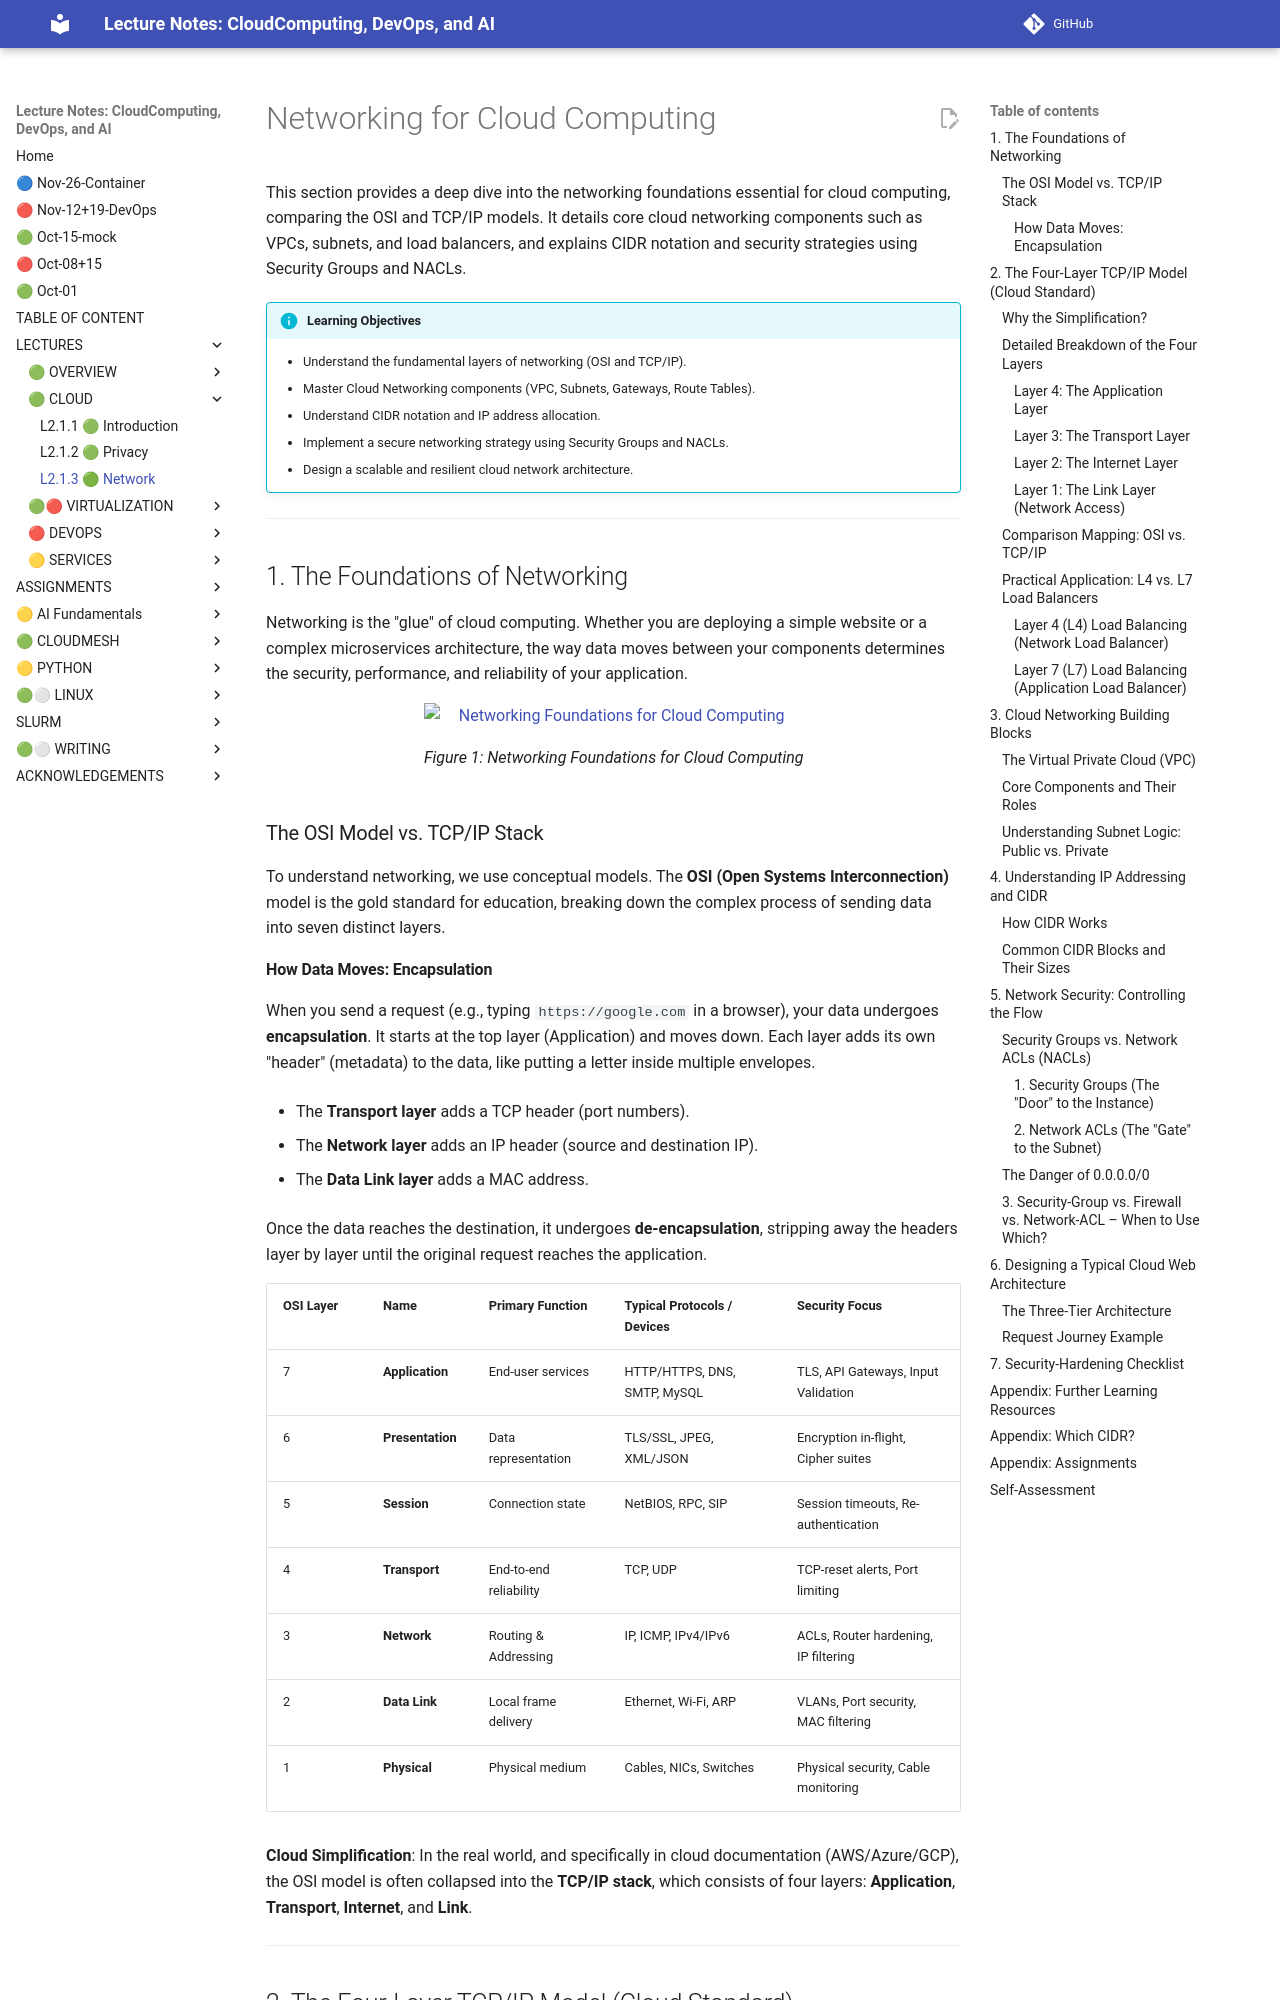

repository: cloudmesh-ai/cloudmesh-ai-lecture · page: section/network/network/index.html · generator: mkdocs

# Networking for Cloud Computing

This section provides a deep dive into the networking foundations essential for cloud computing, comparing the OSI and TCP/IP models. It details core cloud networking components such as VPCs, subnets, and load balancers, and explains CIDR notation and security strategies using Security Groups and NACLs.

!!! info "Learning Objectives"

    - Understand the fundamental layers of networking (OSI and TCP/IP).
    - Master Cloud Networking components (VPC, Subnets, Gateways, Route Tables).
    - Understand CIDR notation and IP address allocation.
    - Implement a secure networking strategy using Security Groups and NACLs.
    - Design a scalable and resilient cloud network architecture.

---

## 1. The Foundations of Networking

Networking is the "glue" of cloud computing. Whether you are deploying a simple website or a complex microservices architecture, the way data moves between your components determines the security, performance, and reliability of your application.

![Networking Foundations for Cloud Computing](images/network-chatgpt.png)


### The OSI Model vs. TCP/IP Stack

To understand networking, we use conceptual models. The **OSI (Open Systems Interconnection)** model is the gold standard for education, breaking down the complex process of sending data into seven distinct layers. 

#### How Data Moves: Encapsulation

When you send a request (e.g., typing `https://google.com` in a browser), your data undergoes **encapsulation**. It starts at the top layer (Application) and moves down. Each layer adds its own "header" (metadata) to the data, like putting a letter inside multiple envelopes.

- The **Transport layer** adds a TCP header (port numbers).

- The **Network layer** adds an IP header (source and destination IP).

- The **Data Link layer** adds a MAC address.

Once the data reaches the destination, it undergoes **de-encapsulation**, stripping away the headers layer by layer until the original request reaches the application.

| OSI Layer | Name | Primary Function | Typical Protocols / Devices | Security Focus |
|-----------|------|------------------|-----------------------------|----------------|
| 7 | **Application** | End-user services | HTTP/HTTPS, DNS, SMTP, MySQL | TLS, API Gateways, Input Validation |
| 6 | **Presentation**| Data representation | TLS/SSL, JPEG, XML/JSON | Encryption in-flight, Cipher suites |
| 5 | **Session** | Connection state | NetBIOS, RPC, SIP | Session timeouts, Re-authentication |
| 4 | **Transport** | End-to-end reliability | TCP, UDP | TCP-reset alerts, Port limiting |
| 3 | **Network** | Routing & Addressing | IP, ICMP, IPv4/IPv6 | ACLs, Router hardening, IP filtering |
| 2 | **Data Link** | Local frame delivery | Ethernet, Wi-Fi, ARP | VLANs, Port security, MAC filtering |
| 1 | **Physical** | Physical medium | Cables, NICs, Switches | Physical security, Cable monitoring |

**Cloud Simplification**: In the real world, and specifically in cloud documentation (AWS/Azure/GCP), the OSI model is often collapsed into the **TCP/IP stack**, which consists of four layers: **Application**, **Transport**, **Internet**, and **Link**.

---

## 2. The Four-Layer TCP/IP Model (Cloud Standard)

While the 7-layer OSI model is an academic standard, the cloud industry and the actual internet operate on a more practical, streamlined model: the **TCP/IP Model**.
